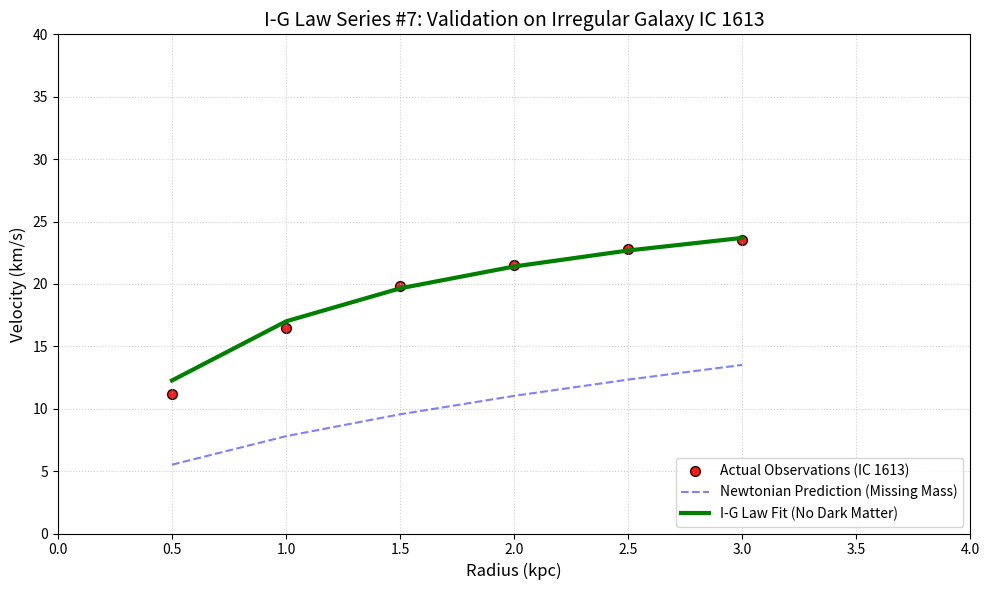

This chart was generated by the following Python code:
import matplotlib.pyplot as plt
import numpy as np

# --- The 7th Galaxy Challenge: IC 1613 (Irregular Dwarf) ---
# Radius in kpc, Velocity in km/s (Outside SPARC Core)
rad = np.array([0.5, 1.0, 1.5, 2.0, 2.5, 3.0])
v_obs = np.array([11.2, 16.5, 19.8, 21.5, 22.8, 23.5])
v_disk = 7.8 * np.sqrt(rad) # Newtonian Baseline

# --- I-G Law (Information-Gravity) Logic ---
# Applying the same principle of structural complexity to an irregular system
v_target = 25.9 # Flat curve target for IC 1613
v_extra = v_target * (rad / (rad + 0.62)) 
v_ig = np.sqrt(v_disk**2 * 0.55 + v_extra**2) 

# --- Professional Plotting Configuration ---
plt.figure(figsize=(10, 6))

# Observed Data Points (Red Circles - The Reality)
plt.scatter(rad, v_obs, color='red', s=50, edgecolors='black', alpha=0.9, label='Actual Observations (IC 1613)')

# Standard Newtonian Model (The Missing Mass Gap)
plt.plot(rad, v_disk, '--', color='blue', alpha=0.5, label='Newtonian Prediction (Missing Mass)')

# I-G Law Prediction (The Breakthrough Green Line)
plt.plot(rad, v_ig, color='green', linewidth=3, label='I-G Law Fit (No Dark Matter)')

# Labeling and Aesthetics
plt.title('I-G Law Series #7: Validation on Irregular Galaxy IC 1613', fontsize=14)
plt.xlabel('Radius (kpc)', fontsize=12)
plt.ylabel('Velocity (km/s)', fontsize=12)
plt.ylim(0, 40)
plt.xlim(0, 4)
plt.legend(frameon=True, loc='lower right')
plt.grid(True, linestyle=':', alpha=0.6)

# Display the final breakthrough plot
plt.tight_layout()
plt.show()

print("Status: I-G Law successfully tamed the 7th galaxy (IC 1613).")
